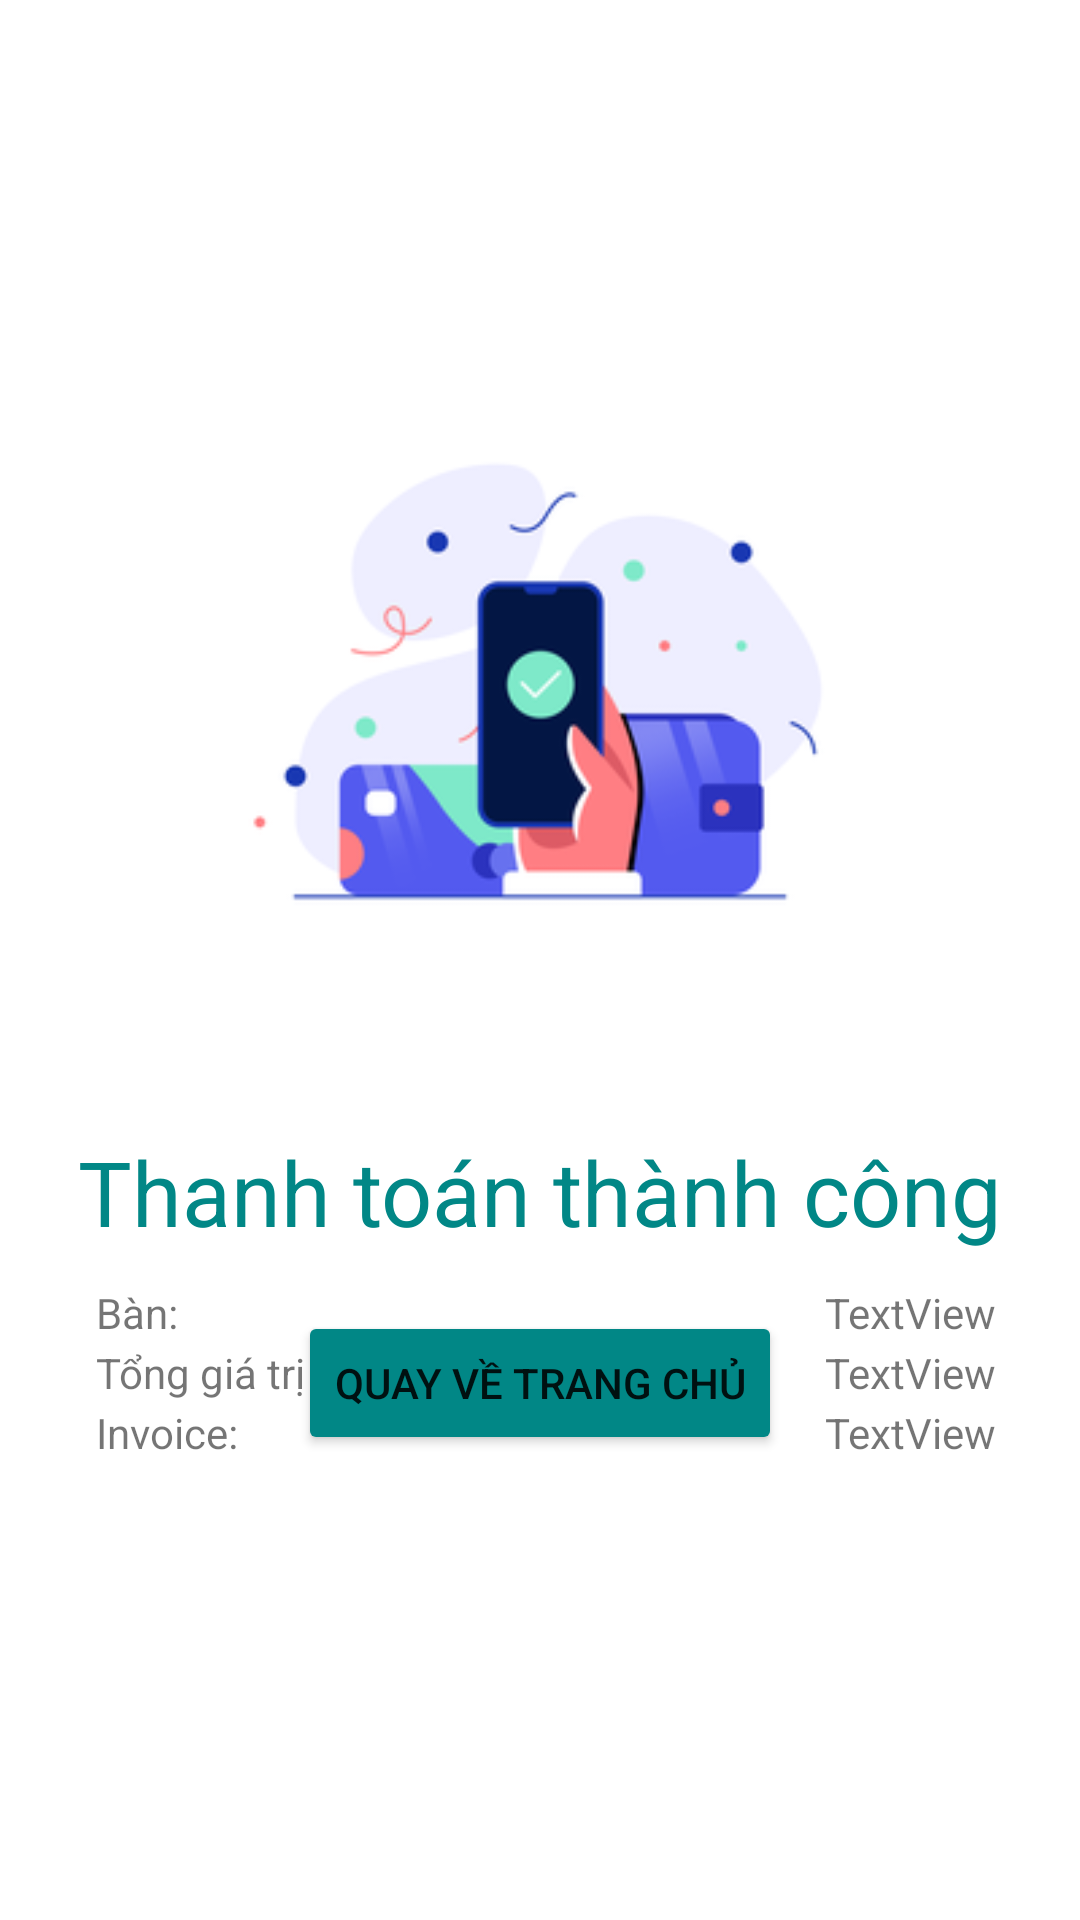

The Android layout XML behind this screen, and the referenced resources:
<!-- AndroidManifest.xml: application theme Theme.SCafe -->
<!-- res/layout/pay_successful.xml -->
<?xml version="1.0" encoding="utf-8"?>
<androidx.constraintlayout.widget.ConstraintLayout xmlns:android="http://schemas.android.com/apk/res/android"
    xmlns:app="http://schemas.android.com/apk/res-auto"
    xmlns:tools="http://schemas.android.com/tools"
    android:layout_width="match_parent"
    android:layout_height="match_parent">

    <ImageView
        android:id="@+id/imageView2"
        android:layout_width="wrap_content"
        android:layout_height="wrap_content"
        android:layout_marginTop="77dp"
        app:layout_constraintEnd_toEndOf="parent"
        app:layout_constraintHorizontal_bias="0.5"
        app:layout_constraintStart_toStartOf="parent"
        app:layout_constraintTop_toTopOf="parent"
        app:srcCompat="@drawable/pay_successful" />

    <TextView
        android:layout_width="wrap_content"
        android:layout_height="wrap_content"
        android:layout_marginTop="377dp"
        android:text="Thanh toán thành công"
        android:textColor="@color/teal_700"
        android:textSize="30sp"
        app:layout_constraintEnd_toEndOf="parent"
        app:layout_constraintHorizontal_bias="0.5"
        app:layout_constraintStart_toStartOf="parent"
        app:layout_constraintTop_toTopOf="parent" />

    <TextView
        android:id="@+id/textView3"
        android:layout_width="wrap_content"
        android:layout_height="wrap_content"
        android:layout_marginStart="32dp"
        android:layout_marginLeft="32dp"
        android:layout_marginTop="448dp"
        android:text="Tổng giá trị đơn hàng:"
        app:layout_constraintStart_toStartOf="parent"
        app:layout_constraintTop_toTopOf="parent" />

    <TextView
        android:id="@+id/textView10"
        android:layout_width="wrap_content"
        android:layout_height="wrap_content"
        android:layout_marginStart="32dp"
        android:layout_marginLeft="32dp"
        android:layout_marginTop="428dp"
        android:text="Bàn: "
        app:layout_constraintStart_toStartOf="parent"
        app:layout_constraintTop_toTopOf="parent" />

    <TextView
        android:id="@+id/txtFinalInvoiceName"
        android:layout_width="wrap_content"
        android:layout_height="wrap_content"
        android:layout_marginTop="468dp"
        android:layout_marginEnd="28dp"
        android:layout_marginRight="28dp"
        android:text="TextView"
        app:layout_constraintEnd_toEndOf="parent"
        app:layout_constraintTop_toTopOf="parent" />

    <TextView
        android:id="@+id/txtFinalTotalPrice"
        android:layout_width="wrap_content"
        android:layout_height="wrap_content"
        android:layout_marginTop="448dp"
        android:layout_marginEnd="28dp"
        android:layout_marginRight="28dp"
        android:text="TextView"
        app:layout_constraintEnd_toEndOf="parent"
        app:layout_constraintTop_toTopOf="parent" />

    <TextView
        android:id="@+id/txtTableNamePay"
        android:layout_width="wrap_content"
        android:layout_height="wrap_content"
        android:layout_marginTop="428dp"
        android:layout_marginEnd="28dp"
        android:layout_marginRight="28dp"
        android:text="TextView"
        app:layout_constraintEnd_toEndOf="parent"
        app:layout_constraintTop_toTopOf="parent" />

    <TextView
        android:id="@+id/textView7"
        android:layout_width="wrap_content"
        android:layout_height="wrap_content"
        android:layout_marginStart="32dp"
        android:layout_marginLeft="32dp"
        android:layout_marginTop="468dp"
        android:text="Invoice:"
        app:layout_constraintStart_toStartOf="parent"
        app:layout_constraintTop_toTopOf="parent" />

    <Button
        android:id="@+id/button"
        android:layout_width="wrap_content"
        android:layout_height="wrap_content"
        android:layout_marginBottom="155dp"
        android:text="Quay về trang chủ"
        app:backgroundTint="@color/teal_700"
        app:layout_constraintBottom_toBottomOf="parent"
        app:layout_constraintEnd_toEndOf="parent"
        app:layout_constraintHorizontal_bias="0.5"
        app:layout_constraintStart_toStartOf="parent" />
</androidx.constraintlayout.widget.ConstraintLayout>
<!-- resources referenced by this layout -->
<resources>
  <color name="teal_700">#FF018786</color>
  <!-- drawable pay_successful: png bitmap (drawable, 17376 bytes) -->
  <style name="Theme.SCafe" parent="Theme.MaterialComponents.Light.NoActionBar">
          
          <item name="colorPrimary">@color/purple_500</item>
          <item name="colorPrimaryVariant">@color/purple_700</item>
          <item name="colorOnPrimary">@color/white</item>
          
          <item name="colorSecondary">@color/teal_200</item>
          <item name="colorSecondaryVariant">@color/teal_700</item>
          <item name="colorOnSecondary">@color/black</item>
          
          <item name="android:statusBarColor" tools:targetApi="l">?attr/colorPrimaryVariant</item>
          
          <item name="actionMenuTextColor">@color/white</item>
  
  
      </style>
  <color name="purple_500">#9c27b0</color>
  <color name="purple_700">#9c27b0</color>
  <color name="white">#FFFFFFFF</color>
  <color name="teal_200">#FF03DAC5</color>
  <color name="black">#FF000000</color>
</resources>
